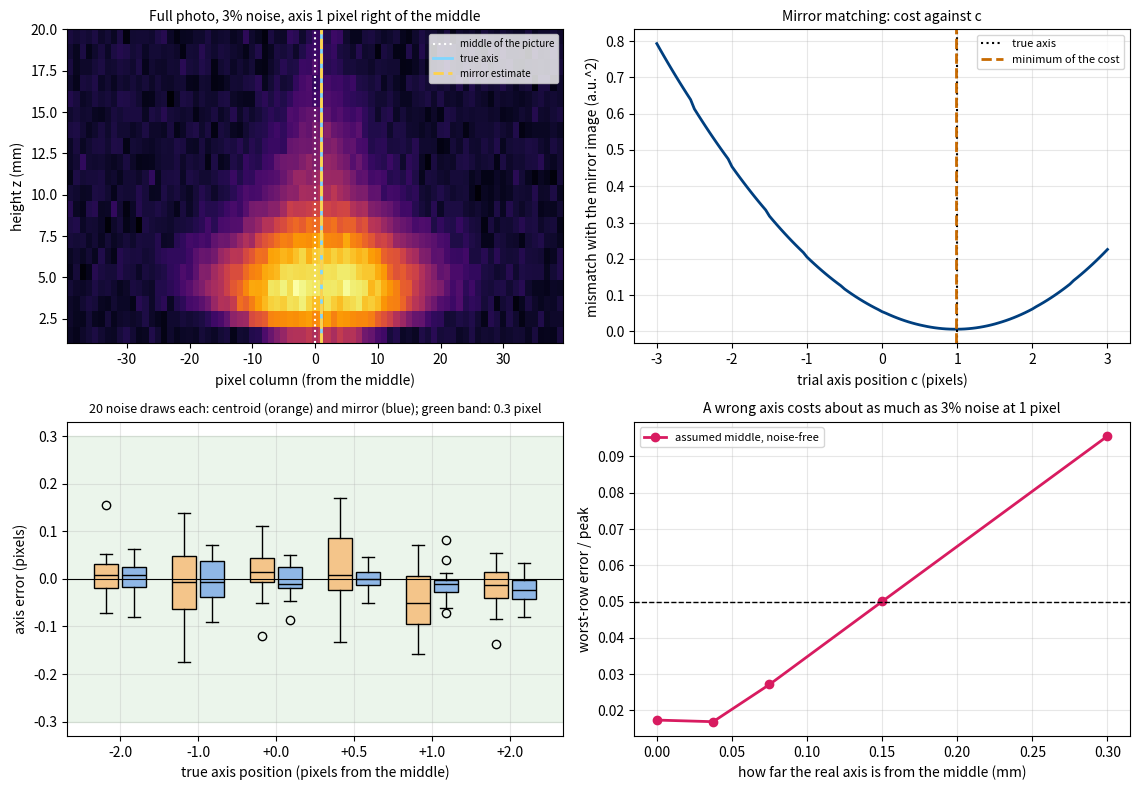
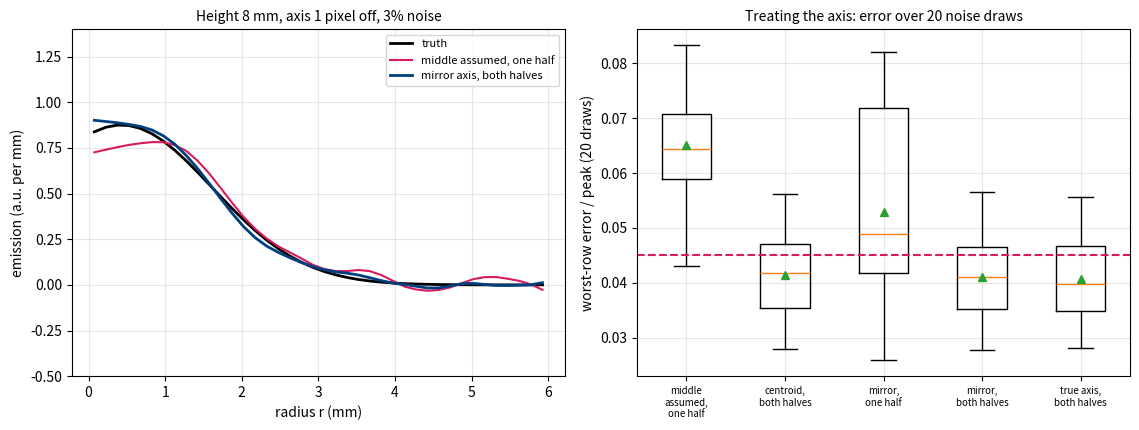

Python code for these plots, in order:
"""Session 5 (Level 3): find the flame axis in the photo.

Educational model only. Not a measurement method for any real flame or safety decision.
Run:  python start.py 5
"""
# %% [markdown]
# # Session 5: where is the axis?
# **A. Real-world problem.** Every inversion so far assumed that the symmetry axis of the flame
# runs exactly through the middle of one pixel column. A real camera is never aligned that
# well: the flame sits a fraction of a pixel off. A one-pixel (0.15 mm) mistake already makes the
# recovered flame wrong by about as much as 3 percent noise does. The photo itself shows where the
# axis is, because a round flame looks the same on the left and on the right of its axis. We build
# two axis finders, test them on a candle photo whose axis we moved on purpose (so the truth is
# known), and then invert with the axis we found, using *both* halves of the photo.
#
# **Plan.** (1) a photo with the axis anywhere, and the inversion for any pixel positions,
# (2) what a wrong axis costs, (3) finder 1: the centroid, (4) finder 2: match the photo with its
# mirror image, (5) invert with the found axis, (6) 20 noise draws against the alternatives.

# %%
import pathlib

import numpy as np

OUT = (pathlib.Path(__file__).resolve().parent if "__file__" in globals() else pathlib.Path(".")) / "out"
R_CANDLE = 6.0
N_RINGS = 40


# %% [markdown]
# ## Step 1: a full photo with the axis anywhere
# A full photo has `2N - 1 = 79` pixel columns, `N = 40` on each side of the middle column. We
# measure positions in *pixels from the middle of the picture* (right is positive); one pixel is
# `dr = R / N = 0.15 mm`. If the axis is at `shift` pixels, the column at position x sees the line
# of sight at offset |x - shift| * dr from the axis. The brightness there is a line integral
# (Session 1), computed with a fine integral, not with the matrix we invert with (no inverse crime).
#
# For the inversion the offsets are no longer the neat numbers 0, dr, 2 dr, ...: each pixel has
# its own offset y, and its row of the ring matrix is the chord length of each ring at that y,
# 2 [ sqrt(r_(j+1)^2 - y^2) - sqrt(r_j^2 - y^2) ] (taking 0 for a negative square root). Writing the
# matrix for the actual pixel offsets means the photo is never resampled, so no noise is blurred.

# %%
def radii(N=N_RINGS, R=R_CANDLE):
    """Ring middles r_j (mm)."""
    return (R / N) * (np.arange(N) + 0.5)


def candle_emission(r, z):
    s = 3.2 * (z / 6.0) * np.exp(1.0 - z / 6.0)          # flame radius envelope (mm)
    r0 = 0.7 * s * max(0.0, 1.0 - z / 10.0)              # radius of the glow ring (mm); 0 above z = 10 mm
    e = np.exp(-(z / 22.0) ** 2)                         # overall strength fades with height
    return e * np.exp(-((np.asarray(r, dtype=float) - r0) / (0.55 * s)) ** 2)


def photo_at(eps_fn, offsets, R=R_CANDLE, n_fine=1200):
    """Brightness at transverse offsets y (mm, any real numbers): I(y) = 2 * int eps(sqrt(y^2+u^2)) du.
    The flame is taken to end at the radius R, so lines of sight with |y| >= R see nothing."""
    out = np.zeros(len(offsets))
    for i, y in enumerate(np.abs(np.asarray(offsets, dtype=float))):
        if y >= R:
            continue
        u = np.linspace(0.0, np.sqrt(R * R - y * y), n_fine + 1)
        f = eps_fn(np.sqrt(y * y + u * u))
        out[i] = 2.0 * np.sum(0.5 * (f[1:] + f[:-1]) * np.diff(u))
    return out


def pixel_positions(N=N_RINGS):
    """Pixel columns of a full photo, in pixels from the middle one: -(N-1), ..., 0, ..., N-1."""
    return np.arange(2 * N - 1) - (N - 1.0)


def clean_candle_full(shift=0.0, N=N_RINGS, heights=range(1, 21), R=R_CANDLE):
    """Noise-free full candle photo (rows = heights in mm) whose axis is `shift` pixels right of the middle."""
    dr = R / N
    offs = (pixel_positions(N) - shift) * dr
    return np.array([photo_at(lambda r, z=z: candle_emission(r, z), offs, R) for z in heights])


def noisy(clean, frac, rng):
    """Gaussian noise of size frac * (peak of the photo)."""
    return clean + frac * clean.max() * rng.standard_normal(clean.shape)


def ring_matrix_at(offsets, N=N_RINGS, R=R_CANDLE):
    """Rows = pixels at the given offsets y (mm); columns = the N rings. Entry = chord length of the ring."""
    y = np.abs(np.asarray(offsets, dtype=float))[:, None]
    edges = (R / N) * np.arange(N + 1)
    inner = np.sqrt(np.clip(edges[None, :-1] ** 2 - y ** 2, 0.0, None))
    outer = np.sqrt(np.clip(edges[None, 1:] ** 2 - y ** 2, 0.0, None))
    return 2.0 * (outer - inner)


def smooth_invert_at(I, offsets, lam, N=N_RINGS, R=R_CANDLE):
    """Smoothed (Tikhonov) inversion of a photo whose pixels sit at arbitrary offsets y (mm)."""
    W = ring_matrix_at(offsets, N, R)
    D = np.diff(np.eye(N), n=2, axis=0)
    s = np.trace(W.T @ W) / N
    return np.linalg.solve(W.T @ W + lam * s * (D.T @ D), W.T @ np.asarray(I, dtype=float))


def rel_rms(est, truth):
    """RMS error divided by the peak of the truth."""
    return float(np.sqrt(np.mean((est - truth) ** 2)) / np.max(np.abs(truth)))


HEIGHTS = (4, 8, 12)
LAM = 3.0


def invert_full_row(row, axis, lam=LAM, both=True, N=N_RINGS, R=R_CANDLE):
    """Emission on the rings from one row of a full photo, taking the axis to be at `axis` pixels.
    both=True uses every pixel (both sides of the axis); both=False only the pixels right of the axis."""
    row = np.asarray(row, dtype=float)
    x = pixel_positions(N) if len(row) == 2 * N - 1 else np.arange(len(row)) - (len(row) - 1) / 2.0
    offs = (x - axis) * (R / N)
    keep = np.ones(len(row), dtype=bool) if both else offs >= 0.0
    return smooth_invert_at(row[keep], offs[keep], lam, N, R)


def worst_row_error(img, axis, lam=LAM, both=True, heights=HEIGHTS, N=N_RINGS, R=R_CANDLE):
    """Largest relative RMS error over the chosen heights (mm). This compares with the truth:
    it is how we GRADE an axis, never how a finder may choose it."""
    rr = radii(N, R)
    return max(rel_rms(invert_full_row(img[z - 1], axis, lam, both, N, R), candle_emission(rr, z)) for z in heights)


# %% [markdown]
# ## Step 2: what a wrong axis costs
# Invert the noise-free photo, assuming the axis is in the middle (axis = 0) while it is really
# `shift` pixels away. Even without any noise the error grows quickly with the mistake.

# %%
def axis_damage(shifts=(0.0, 0.25, 0.5, 1.0, 2.0), lam=LAM, N=N_RINGS, R=R_CANDLE):
    """Worst-row error of the noise-free inversion that wrongly assumes the axis is in the middle."""
    return {s: worst_row_error(clean_candle_full(s, N, R=R), 0.0, lam, both=False, N=N, R=R) for s in shifts}


# %% [markdown]
# ## Step 3: finder 1, the centroid
# The centre of mass of a symmetric glow lies on its axis: axis = sum(x I) / sum(I). To keep the
# far pixels, which carry only noise, from pulling on the sum, only the columns where the (smoothed,
# row-averaged) photo is above 10 percent of its peak are used. Simple, but the choice of columns
# itself moves with the noise.

# %%
def axis_centroid(img, window=0.1):
    """Axis position (pixels from the middle of the picture) as the centroid of the photo."""
    img = np.atleast_2d(np.asarray(img, dtype=float))
    n = img.shape[1]
    x = np.arange(n) - (n - 1) / 2.0
    m = np.convolve(img.mean(axis=0), np.ones(5) / 5.0, mode="same")
    keep = m > window * m.max()
    w = img[:, keep].sum(axis=0)
    total = w.sum()
    if not np.isfinite(total) or total <= 0.0:
        raise ValueError("the photo has no light to take a centroid of")
    return float(np.sum(w * x[keep]) / total)


# %% [markdown]
# ## Step 4: finder 2, match the photo with its mirror image
# If the axis is at c, the picture reflected about c must look like the picture itself:
# I(2c - x) = I(x). Slide c and measure the mismatch,
#
#     cost(c) = mean over x of [ I(x) - I(2c - x) ]^2,
#
# and take the c where it is smallest; refine it with a parabola through the lowest points.
# There is a trap: I(2c - x) falls between pixels and must be interpolated, and interpolation
# averages two noisy pixels, which lowers the noise *more at some c than at others*. The cost then
# prefers those c (a "pixel locking" artefact, about 0.2 pixel of scatter here). Smoothing the photo
# first with a Gaussian of a few pixels makes neighbouring pixels alike, so the interpolation no
# longer changes the noise much, while the axis position of a smooth glow is not changed.

# %%
def mirror_cost(img, c, blur=2.0):
    """Mean squared mismatch between the (smoothed) photo and its mirror image about c (pixels)."""
    img = np.atleast_2d(np.asarray(img, dtype=float))
    n = img.shape[1]
    x = np.arange(n) - (n - 1) / 2.0
    pad = int(np.ceil(3 * blur))
    k = np.arange(-pad, pad + 1)
    g = np.exp(-0.5 * (k / blur) ** 2)
    g /= g.sum()
    sm = np.array([np.convolve(r, g, mode="same") for r in img])
    half = (n - 1) / 2.0 - pad                      # columns nearer the edge are spoiled by the blur
    use = np.abs(x) <= half
    mirrored = 2.0 * c - x[use]
    ok = np.abs(mirrored) <= half
    if ok.sum() < 8:
        raise ValueError("axis position too far from the middle of the picture")
    refl = np.array([np.interp(mirrored[ok], x, r) for r in sm])
    return float(np.mean((sm[:, use][:, ok] - refl) ** 2))


def axis_mirror(img, blur=2.0, search=3.0, steps=121):
    """Axis position (pixels from the middle of the picture) by mirror matching, all rows together."""
    grid = np.linspace(-search, search, steps)
    cost = np.array([mirror_cost(img, c, blur) for c in grid])
    j = int(np.argmin(cost))
    if j < 3 or j > steps - 4:
        raise ValueError("no axis found inside the search range; widen `search`")
    sl = slice(max(0, j - 6), min(steps, j + 7))
    a, b, _ = np.polyfit(grid[sl], cost[sl], 2)
    return float(-b / (2.0 * a)) if a > 0 else float(grid[j])


# %% [markdown]
# ## Step 5: invert with the axis found, using both halves
# Once the axis is known to a small fraction of a pixel, every pixel of the photo, on both
# sides, has a known offset from it, and `smooth_invert_at` uses all of them at once. Each half
# carries its own independent noise, so using both lowers the noise of the answer by about
# a factor sqrt(2) compared with one half.

# %%
METHODS = {
    "assume the axis is in the middle (one half)": lambda img, s: worst_row_error(img, 0.0, both=False),
    "centroid axis, both halves": lambda img, s: worst_row_error(img, axis_centroid(img), both=True),
    "mirror axis, one half": lambda img, s: worst_row_error(img, axis_mirror(img), both=False),
    "mirror axis, both halves": lambda img, s: worst_row_error(img, axis_mirror(img), both=True),
    "true axis, both halves (not known in practice)": lambda img, s: worst_row_error(img, s, both=True),
}


def compare_axis_methods(shift=1.0, frac=0.03, n_draws=20, seed=0):
    """Worst-row error of each way of treating the axis on n_draws noise draws of a candle photo whose
    true axis is `shift` pixels off centre, plus the axis error of both finders."""
    clean = clean_candle_full(shift)
    rng = np.random.default_rng(seed)
    res = {k: [] for k in METHODS}
    res["centroid axis error (pixels)"] = []
    res["mirror axis error (pixels)"] = []
    for _ in range(n_draws):
        img = noisy(clean, frac, rng)
        for name, rule in METHODS.items():
            res[name].append(rule(img, shift))
        res["centroid axis error (pixels)"].append(axis_centroid(img) - shift)
        res["mirror axis error (pixels)"].append(axis_mirror(img) - shift)
    return {k: np.array(v) for k, v in res.items()}


# %%
if __name__ == "__main__":
    import matplotlib.pyplot as plt

    OUT.mkdir(exist_ok=True)
    N, dr = N_RINGS, R_CANDLE / N_RINGS
    rng = np.random.default_rng(5)
    shift = 1.0
    clean = clean_candle_full(shift)
    img = noisy(clean, 0.03, rng)

    print("noise-free damage of assuming the axis is in the middle (worst-row error, lam = 3):")
    dmg = axis_damage()
    for s, e in dmg.items():
        print(f"  axis {s:4.2f} pixel off ({s * dr:.3f} mm): {e:.3f}")
    print(f"one noisy photo (3%), axis really {shift} pixel off: centroid says {axis_centroid(img):+.3f}, mirror matching says {axis_mirror(img):+.3f}")

    # figure 1: photo, cost curve, finders over 20 draws, damage
    grid = np.linspace(-3, 3, 121)
    cost = np.array([mirror_cost(img, c) for c in grid])
    fig, axes = plt.subplots(2, 2, figsize=(11.5, 8))
    ax = axes[0, 0]
    xp = pixel_positions(N)
    ax.imshow(img[::-1], extent=[xp[0] - 0.5, xp[-1] + 0.5, 1, 20], origin="upper", cmap="inferno", aspect="auto")
    ax.axvline(0, color="w", ls=":", lw=1.5, label="middle of the picture")
    ax.axvline(shift, color="#7fd6ff", lw=2, label="true axis")
    ax.axvline(axis_mirror(img), color="#ffd24a", ls="--", lw=2, label="mirror estimate")
    ax.set_xlabel("pixel column (from the middle)")
    ax.set_ylabel("height z (mm)")
    ax.set_title("Full photo, 3% noise, axis 1 pixel right of the middle", fontsize=10)
    ax.legend(fontsize=7, loc="upper right")
    ax = axes[0, 1]
    ax.plot(grid, cost, color="#003f7f", lw=2)
    ax.axvline(shift, color="k", ls=":", label="true axis")
    ax.axvline(axis_mirror(img), color="#c86a00", ls="--", lw=2, label="minimum of the cost")
    ax.set_xlabel("trial axis position c (pixels)")
    ax.set_ylabel("mismatch with the mirror image (a.u.^2)")
    ax.set_title("Mirror matching: cost against c", fontsize=10)
    ax.grid(alpha=0.3)
    ax.legend(fontsize=8)
    ax = axes[1, 0]
    shifts = (-2.0, -1.0, 0.0, 0.5, 1.0, 2.0)
    ec, em = [], []
    for s in shifts:
        cl = clean_candle_full(s)
        r2 = np.random.default_rng(20 + int(10 * s))
        pairs = [(axis_centroid(im_) - s, axis_mirror(im_) - s) for im_ in (noisy(cl, 0.03, r2) for _ in range(20))]
        ec.append([p[0] for p in pairs])
        em.append([p[1] for p in pairs])
    pos = np.arange(len(shifts))
    ax.boxplot(ec, positions=pos - 0.18, widths=0.3, patch_artist=True, boxprops=dict(facecolor="#f4c58a"), medianprops=dict(color="k"))
    ax.boxplot(em, positions=pos + 0.18, widths=0.3, patch_artist=True, boxprops=dict(facecolor="#8fb7e6"), medianprops=dict(color="k"))
    ax.axhline(0, color="k", lw=0.8)
    ax.axhspan(-0.3, 0.3, color="g", alpha=0.08)
    ax.set_xticks(pos)
    ax.set_xticklabels([f"{s:+.1f}" for s in shifts])
    ax.set_xlabel("true axis position (pixels from the middle)")
    ax.set_ylabel("axis error (pixels)")
    ax.set_title("20 noise draws each: centroid (orange) and mirror (blue); green band: 0.3 pixel", fontsize=9)
    ax.grid(alpha=0.3)
    ax = axes[1, 1]
    sl = list(dmg)
    ax.plot([s * dr for s in sl], [dmg[s] for s in sl], "o-", color="#d81b60", lw=2, label="assumed middle, noise-free")
    ax.axhline(0.05, color="k", ls="--", lw=1)
    ax.set_xlabel("how far the real axis is from the middle (mm)")
    ax.set_ylabel("worst-row error / peak")
    ax.set_title("A wrong axis costs about as much as 3% noise at 1 pixel", fontsize=10)
    ax.grid(alpha=0.3)
    ax.legend(fontsize=8)
    fig.tight_layout()
    fig.savefig(OUT / "find_axis.png", dpi=110)

    # mini-project: shift of 1 pixel, 20 draws
    res = compare_axis_methods(1.0, 0.03, 20, seed=0)
    print("\n20 noise draws, 3% noise, axis 1 pixel (0.15 mm) off centre, lam = 3, heights 4, 8, 12 mm:")
    print(f"{'treatment of the axis':50s} {'mean':>6s} {'median':>7s} {'max':>6s}  draws <= 0.045")
    names = [k for k in res if "axis error" not in k]
    for k in names:
        v = res[k]
        print(f"{k:50s} {v.mean():6.3f} {np.median(v):7.3f} {v.max():6.3f}  {int(np.sum(v <= 0.045)):2d} of 20")
    for k in ("centroid axis error (pixels)", "mirror axis error (pixels)"):
        v = res[k]
        print(f"{k}: mean {v.mean():+.3f}, sd {v.std():.3f}, largest {np.abs(v).max():.3f}")

    fig2, axes2 = plt.subplots(1, 2, figsize=(11.5, 4.4))
    ax = axes2[0]
    rr = radii(N)
    z = 8
    ax.plot(rr, candle_emission(rr, z), "k", lw=2, label="truth")
    ax.plot(rr, invert_full_row(img[z - 1], 0.0, both=False), color="#d81b60", label="middle assumed, one half")
    ax.plot(rr, invert_full_row(img[z - 1], axis_mirror(img), both=True), color="#003f7f", lw=2, label="mirror axis, both halves")
    ax.set_ylim(-0.5, 1.4)
    ax.set_xlabel("radius r (mm)")
    ax.set_ylabel("emission (a.u. per mm)")
    ax.set_title("Height 8 mm, axis 1 pixel off, 3% noise", fontsize=10)
    ax.grid(alpha=0.3)
    ax.legend(fontsize=8)
    ax = axes2[1]
    ax.boxplot([res[k] for k in names], showmeans=True)
    ax.set_xticks(range(1, len(names) + 1))
    ax.set_xticklabels(["middle\nassumed,\none half", "centroid,\nboth halves", "mirror,\none half", "mirror,\nboth halves", "true axis,\nboth halves"], fontsize=7)
    ax.axhline(0.045, color="#d81b60", ls="--")
    ax.set_ylabel("worst-row error / peak (20 draws)")
    ax.set_title("Treating the axis: error over 20 noise draws", fontsize=10)
    ax.grid(alpha=0.3)
    fig2.tight_layout()
    fig2.savefig(OUT / "invert_with_axis.png", dpi=110)

# %% [markdown]
# ## Where this stops
# One steady, upright flame with a single straight axis for all heights, a camera that looks
# exactly sideways, and noise that is independent from pixel to pixel. A flame that leans or flickers has
# an axis that changes with height and time, a lens adds its own distortion, and the same photo can
# hide a true shift of the flame from an optical misalignment. Smoothing the rows along the height is
# a different improvement; that is the next milestone in `promo/roadmap.md`.
